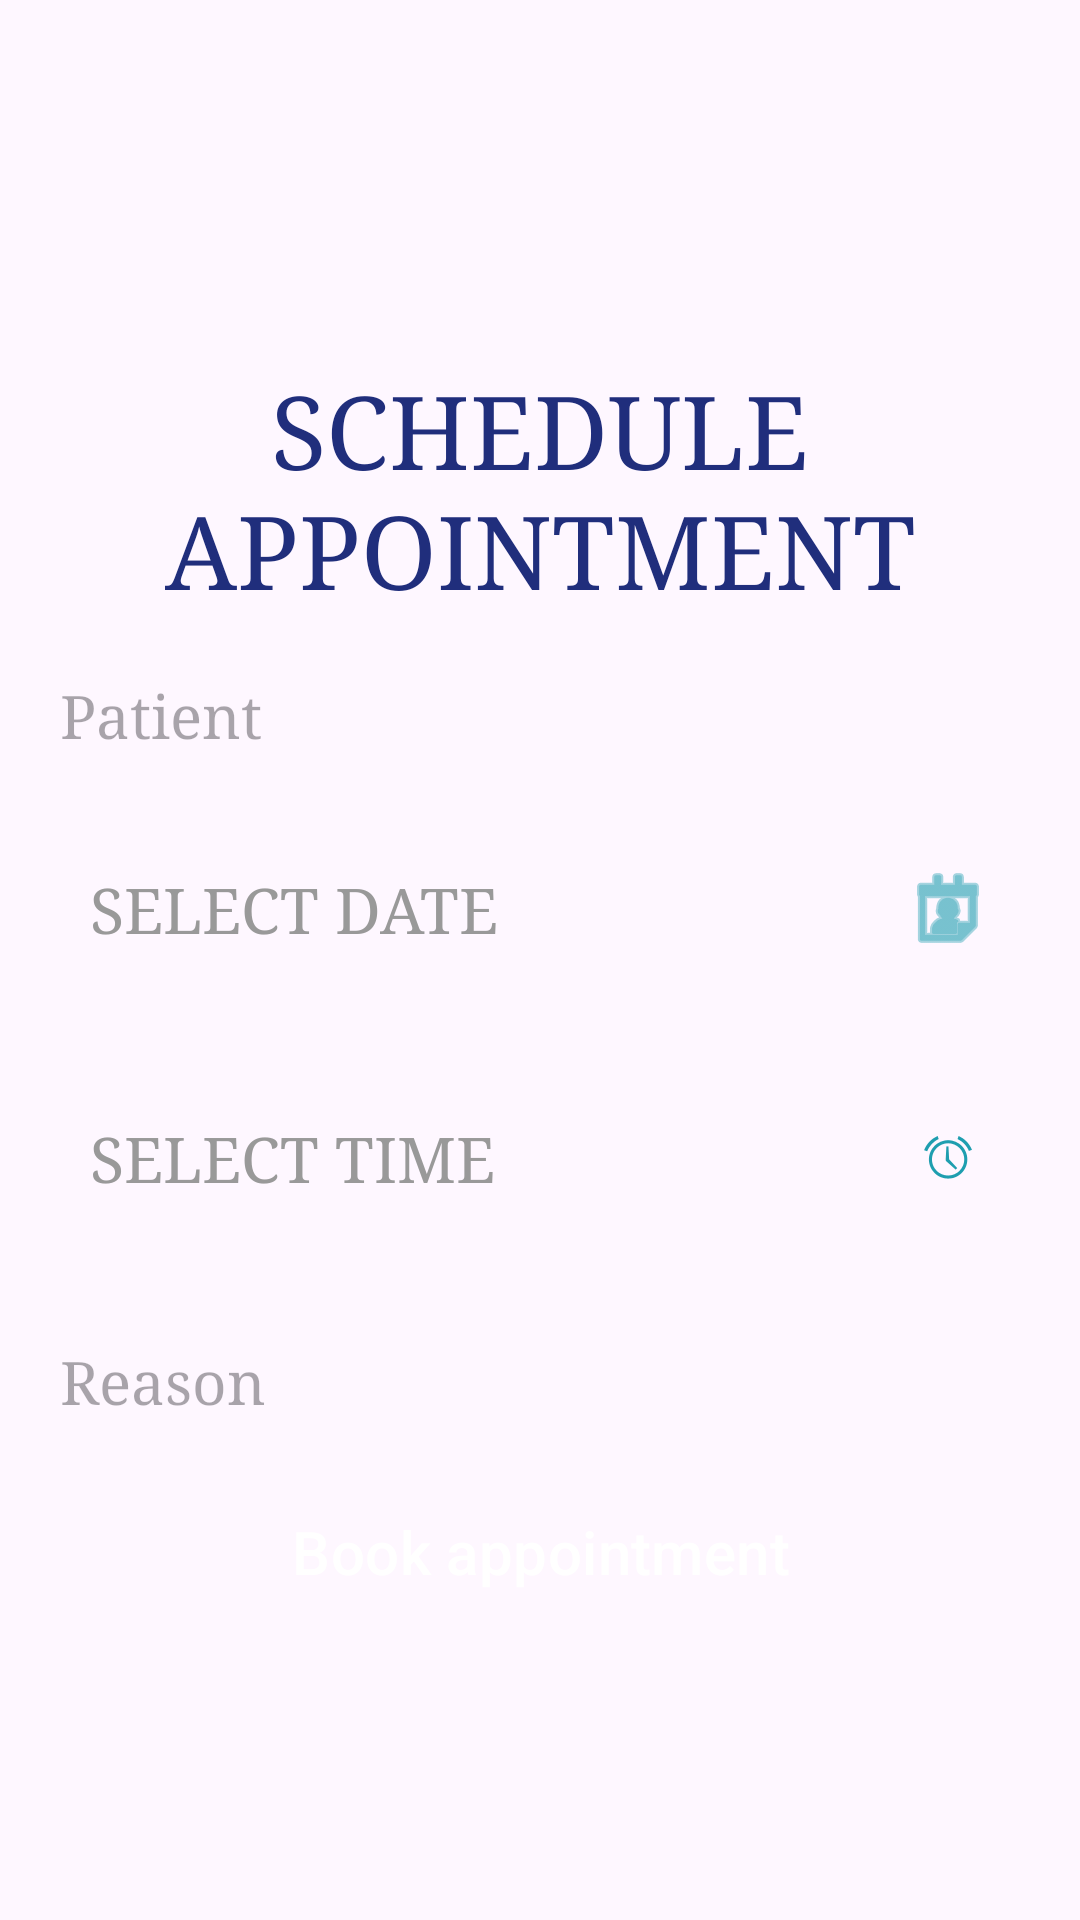

Layout XML and referenced resources for this Android screen:
<!-- AndroidManifest.xml: application theme Theme.Demo -->
<!-- res/layout/fragment_add_appointment.xml -->
<?xml version="1.0" encoding="utf-8"?>
<FrameLayout xmlns:android="http://schemas.android.com/apk/res/android"
    xmlns:app="http://schemas.android.com/apk/res-auto"
    xmlns:tools="http://schemas.android.com/tools"
    android:layout_width="match_parent"
    android:layout_height="match_parent"
    android:backgroundTint="#4D9EC3"
    android:foregroundTint="#03A9F4"
    tools:context=".appointment.AddAppointmentFragment">

    <androidx.constraintlayout.widget.ConstraintLayout
        android:id="@+id/main"
        android:layout_width="match_parent"
        android:layout_height="match_parent"
        android:layout_marginTop="1dp"
        android:backgroundTint="#FFFFFF"
        android:foregroundTint="#FFFFFf">

        <ScrollView
            android:layout_width="match_parent"
            android:layout_height="match_parent"
            android:backgroundTint="#FFFFFF"
            android:foregroundTint="#FFFFFF"
            app:layout_constraintBottom_toBottomOf="parent"
            app:layout_constraintEnd_toEndOf="parent"
            app:layout_constraintHorizontal_bias="0.0"
            app:layout_constraintStart_toStartOf="parent"
            app:layout_constraintTop_toTopOf="parent"
            app:layout_constraintVertical_bias="0.0">

            <LinearLayout
                android:layout_width="match_parent"
                android:layout_height="wrap_content"
                android:layout_marginTop="100dp"
                android:orientation="vertical"
                android:padding="20dp"
                app:layout_constraintBottom_toBottomOf="parent"
                app:layout_constraintEnd_toEndOf="parent"
                app:layout_constraintStart_toStartOf="parent"
                app:layout_constraintTop_toTopOf="parent">


                <TextView
                    android:id="@+id/createAppointment"
                    android:layout_width="match_parent"
                    android:layout_height="wrap_content"
                    android:layout_marginBottom="20dp"
                    android:backgroundTint="#DBDBDB"
                    android:fontFamily="serif"
                    android:text="@string/create_schedule"
                    android:textAlignment="center"
                    android:textAllCaps="true"
                    android:textColor="#202E7C"

                    android:textSize="34sp" />


                <EditText

                    android:id="@+id/patientNameInput"
                    android:layout_width="match_parent"
                    android:layout_height="wrap_content"
                    android:layout_marginBottom="20dp"
                    android:background="@drawable/square_borders"
                    android:backgroundTint="#8BBEC5"
                    android:fontFamily="serif"
                    android:hint="@string/appointment_patient"
                    android:textColor="#033A42"
                    android:textSize="20sp" />

                <LinearLayout
                    android:layout_width="match_parent"
                    android:layout_height="63dp"
                    android:background="@drawable/square_borders"
                    android:backgroundTint="#8BBEC5"
                    android:padding="0dp"
                    android:layout_marginBottom="20dp"
                    android:orientation="horizontal">


                    <TextView
                        android:id="@+id/tvSelectedDate"
                        android:layout_width="272dp"
                        android:paddingLeft="10dp"
                        android:layout_height="match_parent"
                        android:fontFamily="serif"
                        android:gravity="start|center_vertical"
                        android:text="Select Date"
                        android:textAllCaps="true"
                        android:textColor="#999999"

                        android:textSize="21sp"
                        />

                    <ImageButton
                        android:id="@+id/dateBtn"
                        android:contentDescription="Pick a date"
                        android:src="@android:drawable/ic_menu_my_calendar"
                        app:tint="#1E9EAF"
                        android:layout_width="match_parent"
                        android:layout_height="match_parent"
                        android:background="@drawable/square_borders"
                        android:backgroundTint="#8BBEC5"
                        android:fontFamily="serif"
                        android:textSize="24sp"

                        />
                </LinearLayout>

                <LinearLayout

                    android:layout_width="match_parent"
                    android:layout_height="63dp"
                    android:background="@drawable/square_borders"
                    android:backgroundTint="#8BBEC5"
                    android:padding="0dp"
                    android:orientation="horizontal">

                    <TextView
                        android:id="@+id/tvSelectedTime"
                        android:layout_width="272dp"
                        android:paddingLeft="10dp"
                        android:layout_height="match_parent"
                        android:fontFamily="serif"
                        android:gravity="start|center_vertical"
                        android:text="Select Time"
                        android:textAllCaps="true"
                        android:textColor="#999999"
                        android:textSize="21sp" />

                    <ImageButton
                        android:id="@+id/timeBtn"
                        android:layout_width="match_parent"
                        android:layout_height="match_parent"
                        android:background="@drawable/square_borders"
                        android:backgroundTint="#8BBEC5"
                        android:contentDescription="TODO"
                        android:fontFamily="serif"
                        android:src="@android:drawable/ic_lock_idle_alarm"
                        android:textSize="24sp"
                        app:tint="#1E9EAF"


                        />
                </LinearLayout>

                <EditText
                    android:id="@+id/reasonInput"
                    android:layout_width="match_parent"
                    android:layout_height="wrap_content"
                    android:layout_marginTop="30dp"
                    android:layout_marginBottom="20dp"
                    android:background="@drawable/square_borders"
                    android:backgroundTint="#8BBEC5"
                    android:fontFamily="serif"
                    android:hint="@string/appointment_reason"
                    android:textColor="#033A42"
                    android:textSize="20sp" />

                <Button
                    android:id="@+id/btnBookAppt"
                    android:layout_width="match_parent"
                    android:layout_height="wrap_content"
                    android:text="@string/book_appointment"
                    android:textSize="20sp"
                    android:background="@drawable/button_styles"
                    />


            </LinearLayout>
        </ScrollView>


    </androidx.constraintlayout.widget.ConstraintLayout>
</FrameLayout>
<!-- resources referenced by this layout -->
<resources>
  <string name="appointment_patient">Patient</string>
  <string name="appointment_reason">Reason</string>
  <string name="book_appointment">Book appointment</string>
  <string name="create_schedule">Schedule Appointment</string>
  <style name="Theme.Demo" parent="Base.Theme.Demo" />
  <style name="Base.Theme.Demo" parent="Theme.Material3.DayNight">
  
          
           <item name="colorPrimary">@color/themeColor</item>
      </style>
  <color name="themeColor">#2EA9BF</color>
</resources>
